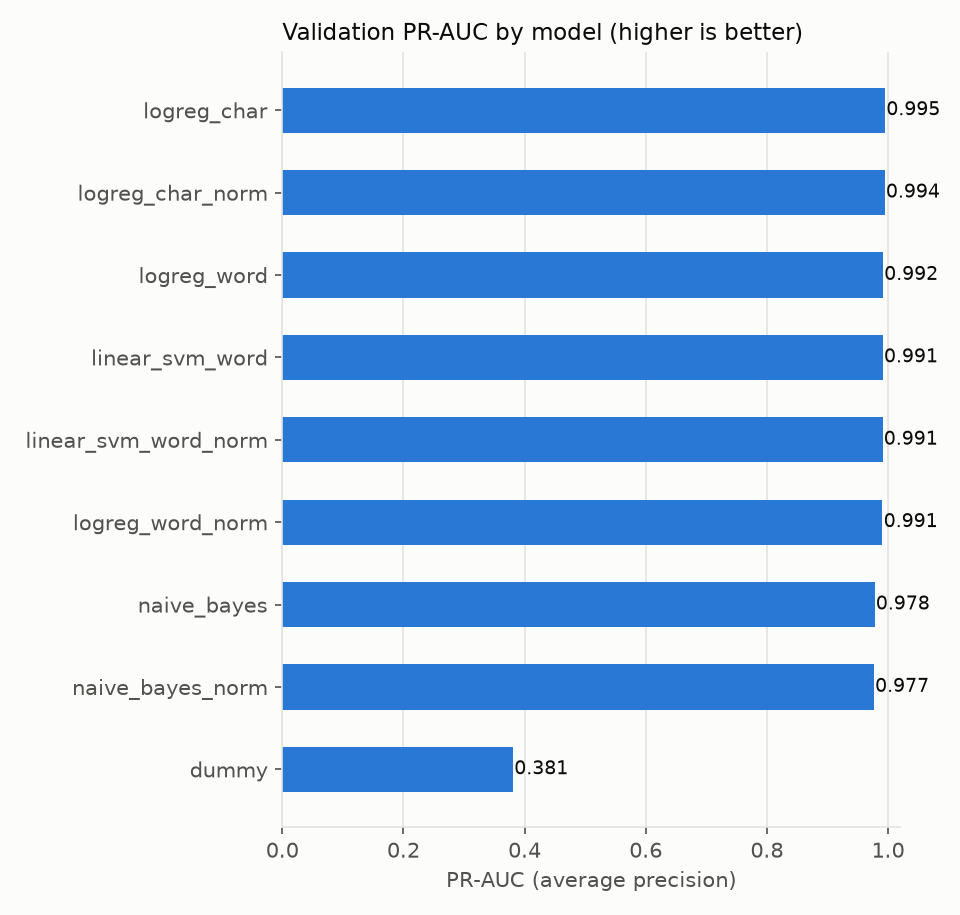

The data file committed next to this chart (first rows):
model, params, val_pr_auc, val_roc_auc, cv_pr_auc_mean, cv_pr_auc_std, val_recall_at_precision_target, val_precision_at_threshold, target_reached
dummy, {}, 0.3809, 0.5, 0.3808, 2.3777758627945778e-05, 1.0, 0.3809, False
naive_bayes, {"alpha": 1.0}, 0.9778, 0.9819, 0.9762, 0.002776, 0.8918, 0.9801, True
naive_bayes_norm, {"alpha": 0.3}, 0.9766, 0.982, 0.9754, 0.002741, 0.9059, 0.9802, True
logreg_word, {"C": 30}, 0.9916, 0.9945, 0.9912, 0.0006782, 0.9358, 0.98, True
logreg_word_norm, {"C": 10}, 0.9908, 0.994, 0.9903, 0.0006925, 0.9252, 0.9801, True
linear_svm_word, {"C": 1}, 0.9912, 0.9941, 0.9911, 0.0008051, 0.9464, 0.98, True
linear_svm_word_norm, {"C": 1}, 0.9909, 0.9939, 0.9905, 0.0007489, 0.9389, 0.9801, True
logreg_char, {"C": 30}, 0.9951, 0.9967, 0.9943, 0.0007609, 0.9598, 0.9801, True
logreg_char_norm, {"C": 10}, 0.9945, 0.9964, 0.9931, 0.001076, 0.9565, 0.98, True
